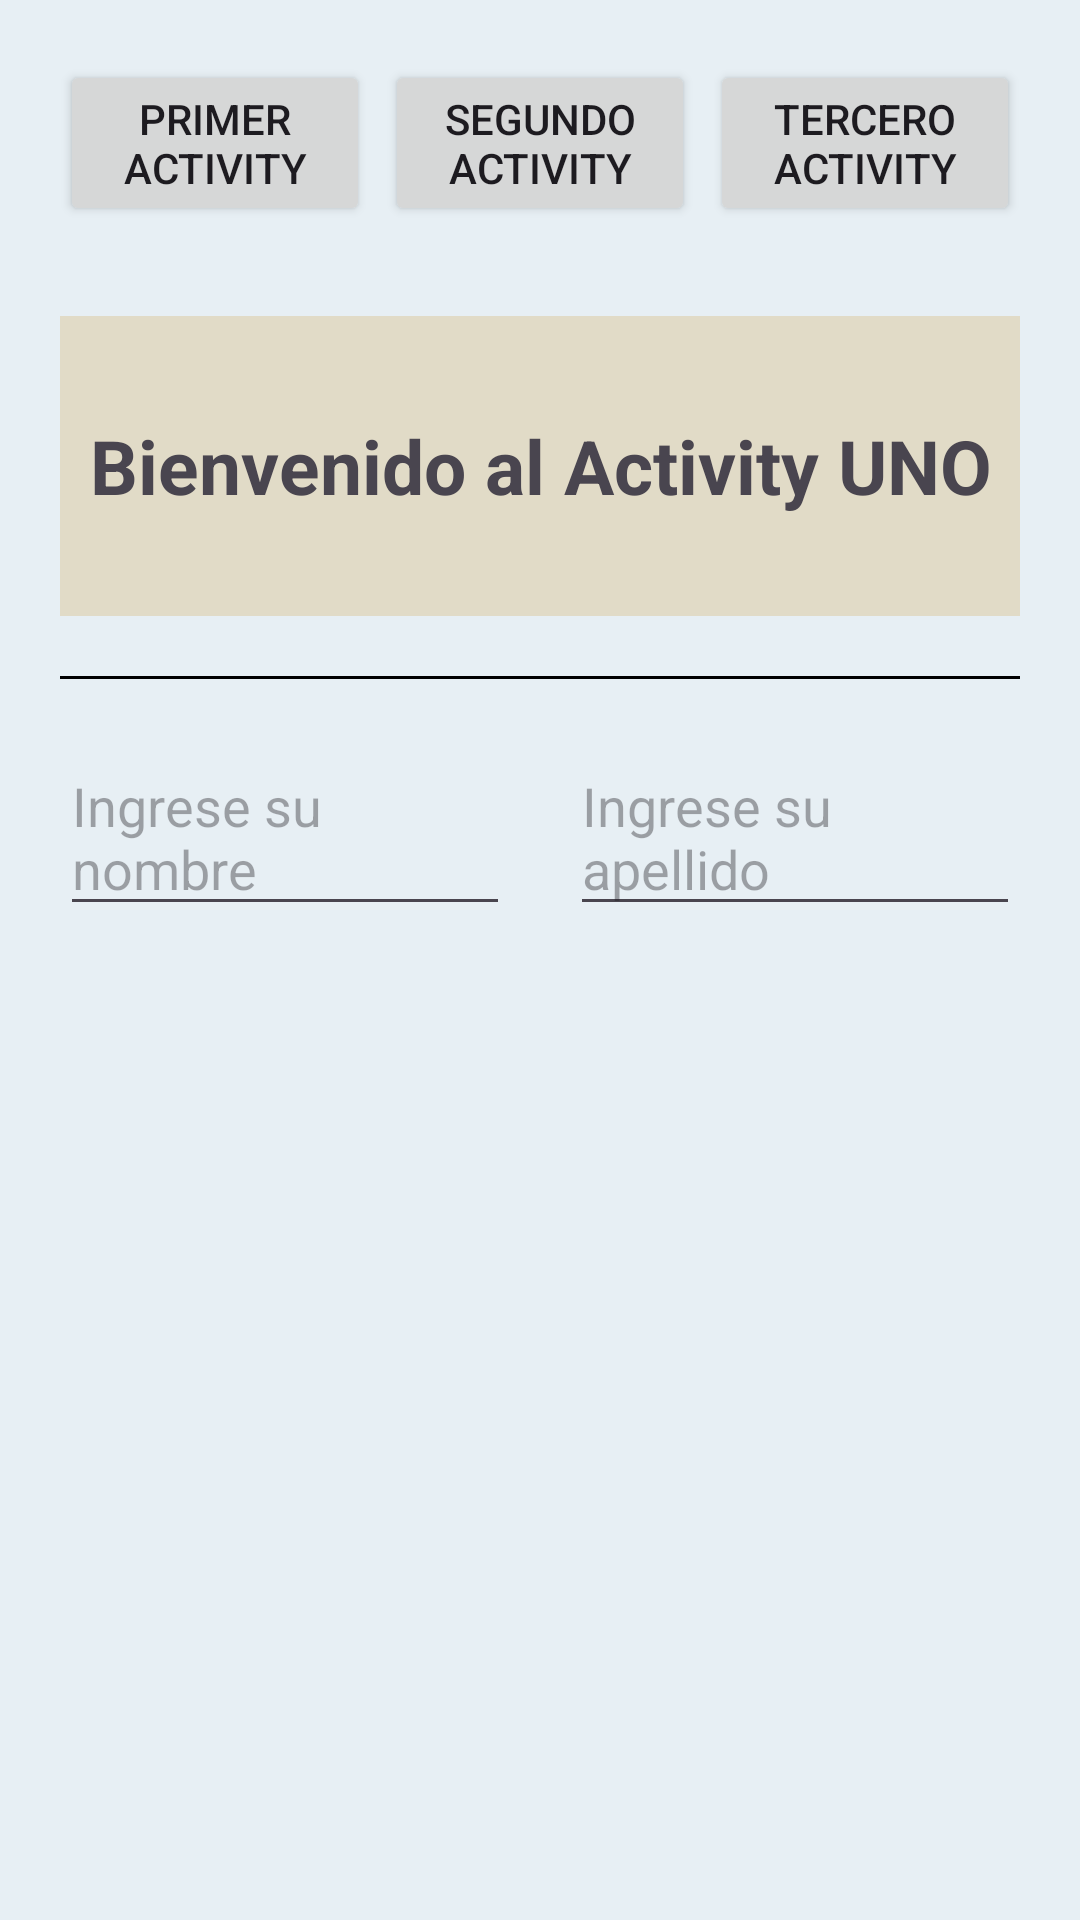

The Android layout XML behind this screen, and the referenced resources:
<!-- AndroidManifest.xml: application theme Theme.PracticaAndroidStudio -->
<!-- res/layout/activity_uno.xml -->
<?xml version="1.0" encoding="utf-8"?>
<androidx.constraintlayout.widget.ConstraintLayout xmlns:android="http://schemas.android.com/apk/res/android"
    xmlns:app="http://schemas.android.com/apk/res-auto"
    xmlns:tools="http://schemas.android.com/tools"
    android:layout_width="match_parent"
    android:layout_height="match_parent"
    tools:context=".ActivityFragmenLayout.Activity.activity_uno"
    android:background="#17009688"

    >

    <LinearLayout
        android:id="@+id/lyBarraNav_activityuno"
        android:layout_width="match_parent"
        android:layout_height="wrap_content"
        android:orientation="horizontal"

        app:layout_constraintTop_toTopOf="parent"
        app:layout_constraintStart_toStartOf="parent"
        app:layout_constraintEnd_toEndOf="parent"
        android:layout_margin="20dp"
        >

        <Button

            android:id="@+id/btnactivityuno_activityuno"
            android:layout_width="0dp"
            android:layout_height="wrap_content"
            android:layout_weight="1"
            android:text="Primer Activity"
            />
        <Button
            android:id="@+id/btnactivitydos_activityuno"
            android:layout_width="0dp"
            android:layout_height="wrap_content"
            android:layout_weight="1"
            android:text="Segundo Activity"
            android:layout_marginHorizontal="5dp"
            />
        <Button
            android:id="@+id/btnactivitytres_activityuno"
            android:layout_width="0dp"
            android:layout_height="wrap_content"
            android:layout_weight="1"
            android:text="Tercero Activity"

            />


    </LinearLayout>

    <TextView
        android:id="@+id/txtbienvenido_activityuno"
        android:layout_width="match_parent"
        android:layout_height="100dp"
        android:text="Bienvenido al Activity UNO"
        android:gravity="center"
        android:textSize="25dp"
        android:textStyle="bold"
        android:background="#E1DBC7"
        app:layout_constraintTop_toBottomOf="@+id/lyBarraNav_activityuno"
        app:layout_constraintEnd_toEndOf="parent"
        app:layout_constraintStart_toStartOf="parent"
        android:layout_marginTop="30dp"
        android:layout_marginHorizontal="20dp"
        />

    <View
        android:id="@+id/lineados_activituuno"
        android:layout_width="match_parent"
        android:layout_height="1dp"
        android:background="@color/black"
        app:layout_constraintTop_toBottomOf="@+id/txtbienvenido_activityuno"
        android:layout_margin="20dp"
        app:layout_constraintStart_toStartOf="parent"
        app:layout_constraintEnd_toEndOf="parent"
        />

    <LinearLayout
        android:layout_width="match_parent"
        android:layout_height="wrap_content"
        app:layout_constraintTop_toBottomOf="@+id/lineados_activituuno"
        app:layout_constraintStart_toStartOf="parent"
        app:layout_constraintEnd_toEndOf="parent"
        android:layout_margin="20dp"
        >

        <EditText
            android:id="@+id/txtnombreactivityuno"
            android:layout_width="0dp"
            android:layout_height="wrap_content"
            android:layout_weight="1"
            android:hint="Ingrese su nombre"
            android:layout_marginEnd="10dp"
            />
        <EditText
            android:id="@+id/txtapellidoactivityuno"
            android:layout_width="0dp"
            android:layout_height="wrap_content"
            android:layout_weight="1"
            android:hint="Ingrese su apellido"
            android:layout_marginStart="10dp"
            />

    </LinearLayout>

</androidx.constraintlayout.widget.ConstraintLayout>
<!-- resources referenced by this layout -->
<resources>
  <style name="Theme.PracticaAndroidStudio" parent="Base.Theme.PracticaAndroidStudio" />
  <style name="Base.Theme.PracticaAndroidStudio" parent="Theme.Material3.DayNight.NoActionBar">
          
          
      </style>
  <!-- not gathered from this repository: default colours our renderer supplied (Android Studio template values) -->
  <color name="black">#FF000000</color>
</resources>
